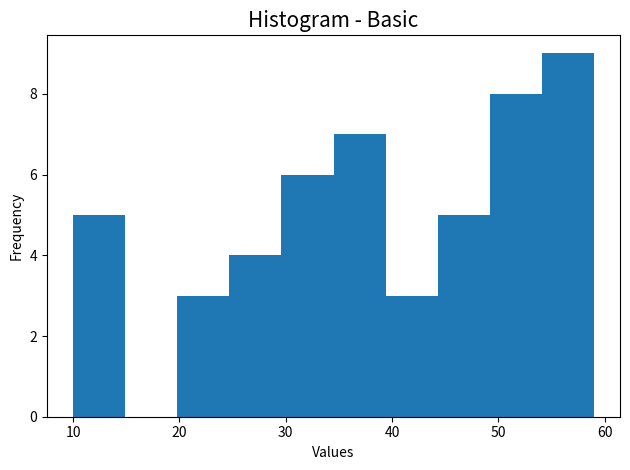
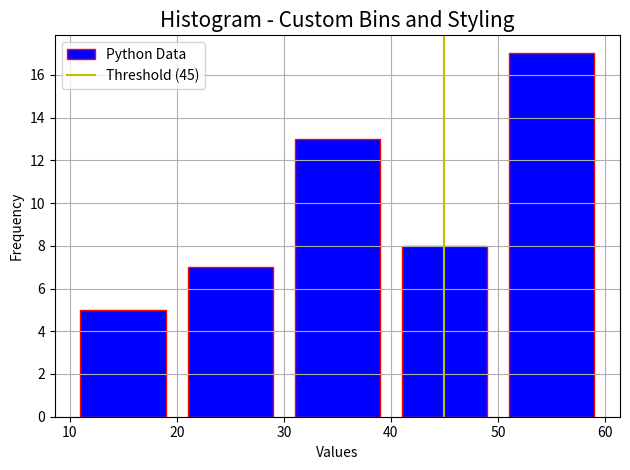

Reproduce these figures in Python, in order.
# Matplotlib Histogram - Distribution of Data
import matplotlib.pyplot as plt
import numpy as np

data = [32, 50, 10, 30, 59, 44, 30, 55, 58, 53, 54, 31, 53, 47, 39,
        40, 29, 52, 47, 27, 59, 54, 47, 59, 48, 11, 21, 56, 56, 54,
        43, 11, 56, 39, 35, 12, 31, 30, 21, 11, 22, 39, 54, 37, 49,
        26, 57, 39, 39, 25]

# --- Basic Histogram ---
plt.hist(data)
plt.title("Histogram - Basic", fontsize=15)
plt.xlabel("Values")
plt.ylabel("Frequency")
plt.tight_layout()
plt.show()

# --- Styled Histogram with Bins ---
bins = [10, 20, 30, 40, 50, 60]

plt.hist(data, color="b", bins=bins, edgecolor="r",
         orientation="vertical", rwidth=0.8, label="Python Data")
plt.axvline(45, color="y", label="Threshold (45)")
plt.title("Histogram - Custom Bins and Styling", fontsize=15)
plt.xlabel("Values")
plt.ylabel("Frequency")
plt.legend()
plt.grid()
plt.tight_layout()
plt.show()
